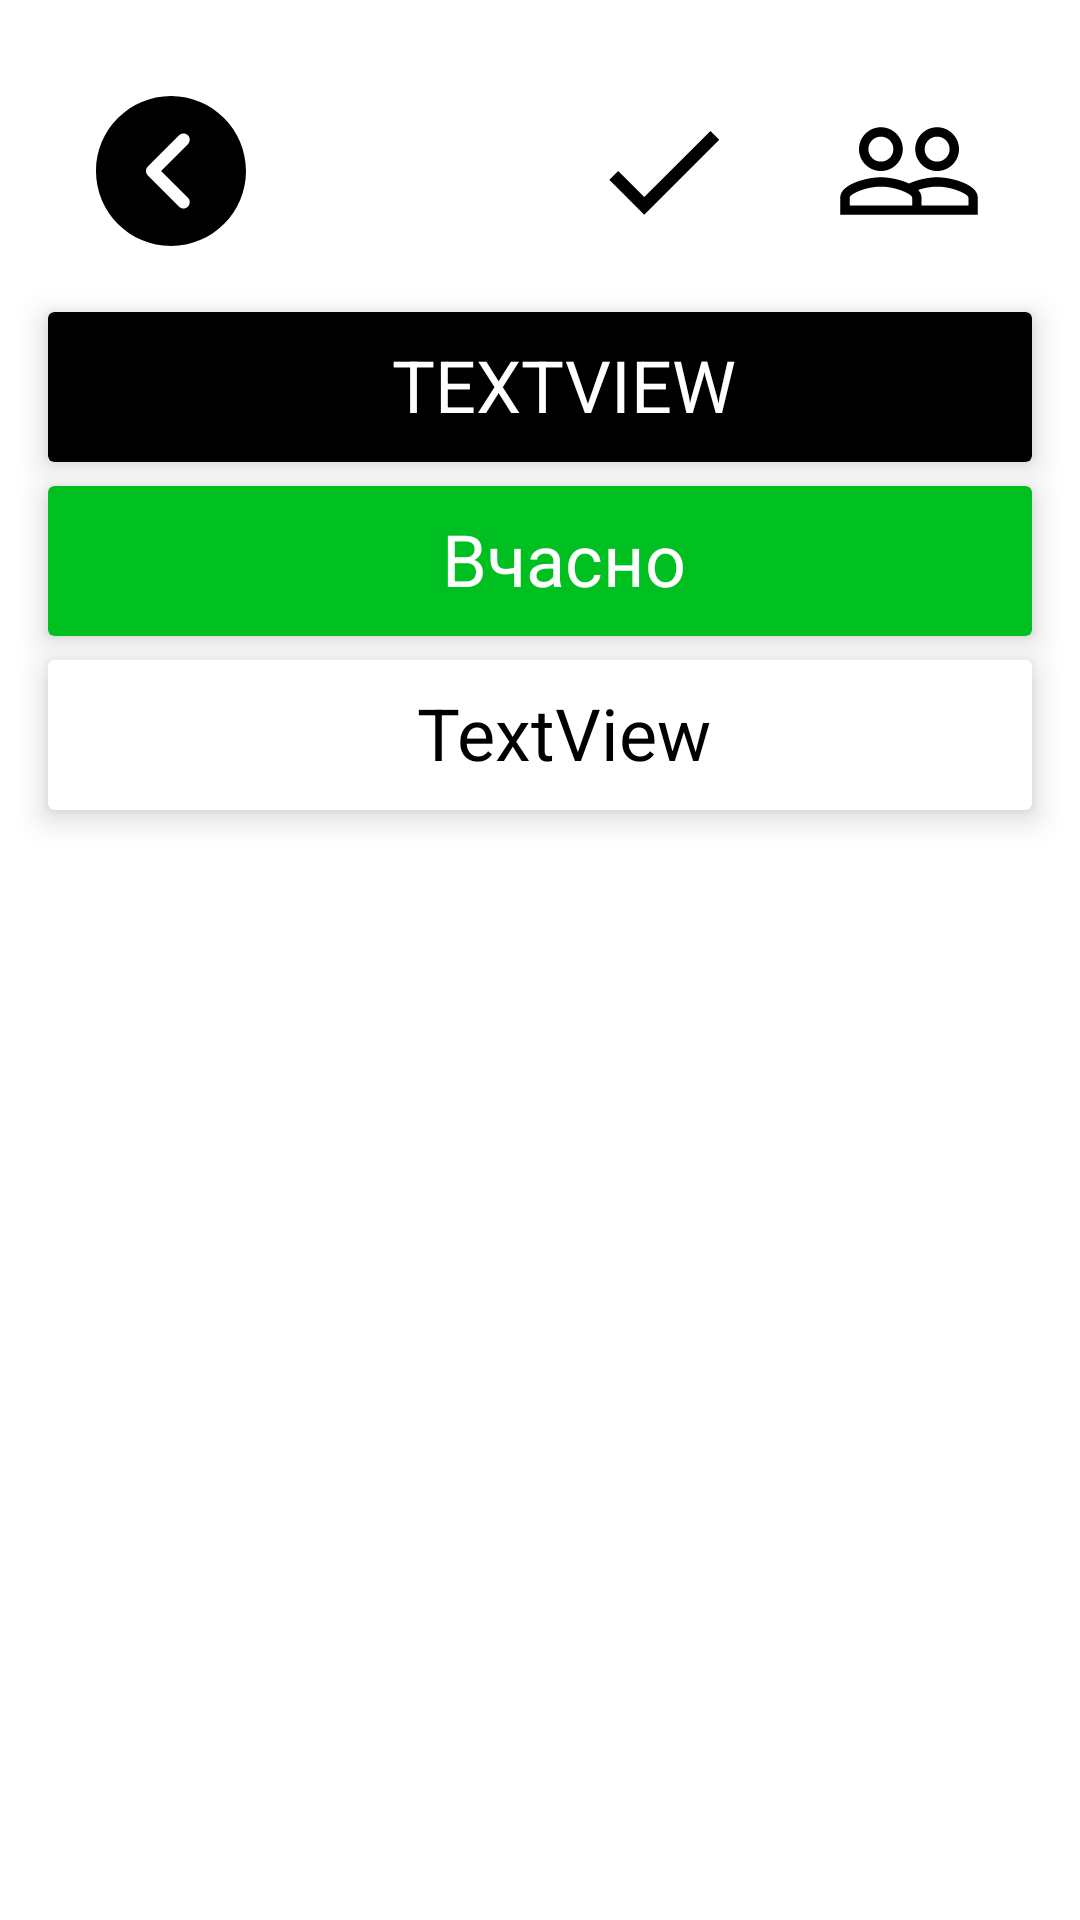

Write the Android layout XML for this screen, with the resource values it uses.
<!-- AndroidManifest.xml: application theme Theme.Constructmanager -->
<!-- res/layout/activity_schedule_view.xml -->
<?xml version="1.0" encoding="utf-8"?>
<ScrollView
    xmlns:android="http://schemas.android.com/apk/res/android"
    xmlns:app="http://schemas.android.com/apk/res-auto"
    xmlns:tools="http://schemas.android.com/tools"
    android:layout_width="match_parent"
    android:layout_height="match_parent">

    <androidx.constraintlayout.widget.ConstraintLayout
        android:layout_width="match_parent"
        android:layout_height="wrap_content"
        tools:context=".activities.views.ScheduleViewActivity">

        <ImageView
            android:id="@+id/schedule_view_back_arrow"
            android:layout_width="50dp"
            android:layout_height="50dp"
            android:layout_marginStart="32dp"
            android:layout_marginLeft="32dp"
            android:layout_marginTop="32dp"
            app:layout_constraintStart_toStartOf="parent"
            app:layout_constraintTop_toTopOf="parent"
            app:srcCompat="@drawable/ic_left_arrow"
            tools:ignore="VectorDrawableCompat" />

        <ImageView
            android:id="@+id/schedule_view_responsabilities_img"
            android:layout_width="50dp"
            android:layout_height="50dp"
            android:layout_marginTop="32dp"
            android:layout_marginEnd="32dp"
            android:layout_marginRight="32dp"
            app:tint="@color/colorPrimary"
            app:srcCompat="@drawable/ic_responsibles"
            tools:ignore="VectorDrawableCompat"
            app:layout_constraintEnd_toEndOf="parent"
            app:layout_constraintTop_toTopOf="parent" />


        <ImageView
            android:id="@+id/schedule_view_solve_img"
            android:layout_width="50dp"
            android:layout_height="50dp"
            android:layout_marginTop="32dp"
            android:layout_marginEnd="32dp"
            android:layout_marginRight="32dp"
            android:visibility="visible"
            app:layout_constraintEnd_toStartOf="@+id/schedule_view_responsabilities_img"
            app:layout_constraintTop_toTopOf="parent"
            app:srcCompat="@drawable/ic_check"
            app:tint="@color/colorPrimary"
            tools:ignore="VectorDrawableCompat" />

        <ImageView
            android:id="@+id/schedule_view_email_button"
            android:layout_width="50dp"
            android:layout_height="50dp"
            android:layout_marginTop="32dp"
            android:layout_marginEnd="32dp"
            android:layout_marginRight="32dp"
            android:backgroundTint="@color/colorPrimary"
            android:visibility="invisible"
            app:layout_constraintEnd_toStartOf="@+id/schedule_view_solve_img"
            app:layout_constraintTop_toTopOf="parent"
            app:srcCompat="@drawable/ic_email"
            tools:ignore="VectorDrawableCompat" />

        <androidx.cardview.widget.CardView
            android:id="@+id/schedule_view_title_card"
            android:layout_width="match_parent"
            android:layout_height="wrap_content"
            android:layout_gravity="center"
            android:layout_marginStart="16dp"
            android:layout_marginLeft="16dp"
            android:layout_marginTop="104dp"
            android:layout_marginEnd="16dp"
            android:layout_marginRight="16dp"
            android:minHeight="50dp"
            android:backgroundTint="@color/colorPrimary"
            android:outlineAmbientShadowColor="@color/colorPrimary"
            app:cardElevation="6dp"
            app:layout_constraintEnd_toEndOf="parent"
            app:layout_constraintStart_toStartOf="parent"
            app:layout_constraintTop_toTopOf="parent" >

            <androidx.constraintlayout.widget.ConstraintLayout
                android:layout_width="match_parent"
                android:layout_height="wrap_content"
                app:layout_constraintHorizontal_bias="1.0">

                <TextView
                    android:id="@+id/schedule_view_title_text"
                    android:layout_width="wrap_content"
                    android:layout_height="wrap_content"
                    android:layout_marginLeft="16dp"
                    android:layout_marginTop="8dp"
                    android:text="TextView"
                    android:textAllCaps="true"
                    android:textColor="@color/colorAccent"
                    android:textSize="24sp"
                    app:layout_constraintEnd_toEndOf="parent"
                    app:layout_constraintStart_toStartOf="parent"
                    app:layout_constraintTop_toTopOf="parent"/>

            </androidx.constraintlayout.widget.ConstraintLayout>

        </androidx.cardview.widget.CardView>

        <androidx.cardview.widget.CardView
            android:id="@+id/schedule_view_state_card"
            android:layout_width="match_parent"
            android:layout_height="wrap_content"
            android:layout_marginStart="16dp"
            android:layout_marginLeft="16dp"
            android:layout_marginTop="8dp"
            android:layout_marginEnd="16dp"
            android:layout_marginRight="16dp"
            android:backgroundTint="@color/green"
            android:minHeight="50dp"
            app:cardElevation="6dp"
            app:layout_constraintEnd_toEndOf="parent"
            app:layout_constraintStart_toStartOf="parent"
            app:layout_constraintTop_toBottomOf="@+id/schedule_view_title_card" >

            <androidx.constraintlayout.widget.ConstraintLayout
                android:layout_width="match_parent"
                android:layout_height="wrap_content"
                app:layout_constraintHorizontal_bias="1.0">

                <TextView
                    android:id="@+id/schedule_view_state_text"
                    android:layout_width="wrap_content"
                    android:layout_height="wrap_content"
                    android:layout_marginLeft="16dp"
                    android:layout_marginTop="8dp"
                    android:text="@string/on_schedule"
                    android:textColor="@color/colorAccent"
                    android:textSize="24sp"
                    app:layout_constraintEnd_toEndOf="parent"
                    app:layout_constraintStart_toStartOf="parent"
                    app:layout_constraintTop_toTopOf="parent"/>

            </androidx.constraintlayout.widget.ConstraintLayout>

        </androidx.cardview.widget.CardView>

        <androidx.cardview.widget.CardView
            android:layout_width="match_parent"
            android:layout_height="wrap_content"
            android:id="@+id/schedule_deadline_card"
            android:layout_marginStart="16dp"
            android:layout_marginLeft="16dp"
            android:layout_marginTop="8dp"
            android:layout_marginEnd="16dp"
            android:layout_marginRight="16dp"
            android:minHeight="50dp"
            app:cardElevation="6dp"
            app:layout_constraintTop_toBottomOf="@+id/schedule_view_state_card">

            <androidx.constraintlayout.widget.ConstraintLayout
                android:layout_width="match_parent"
                android:layout_height="wrap_content"
                app:layout_constraintHorizontal_bias="1.0">

                <TextView
                    android:id="@+id/schedule_view_deadline_text"
                    android:layout_width="wrap_content"
                    android:layout_height="wrap_content"
                    android:layout_marginLeft="16dp"
                    android:layout_marginTop="8dp"
                    android:text="TextView"
                    android:textColor="@color/colorPrimary"
                    android:textSize="24sp"
                    app:layout_constraintEnd_toEndOf="parent"
                    app:layout_constraintStart_toStartOf="parent"
                    app:layout_constraintTop_toTopOf="parent"/>

            </androidx.constraintlayout.widget.ConstraintLayout>

        </androidx.cardview.widget.CardView>

        <androidx.cardview.widget.CardView
            android:id="@+id/schedule_view_finish_date_card"
            android:layout_width="match_parent"
            android:layout_height="wrap_content"
            android:layout_marginTop="8dp"
            android:minHeight="50dp"
            android:visibility="invisible"
            app:cardElevation="6dp"
            app:layout_constraintTop_toBottomOf="@+id/schedule_deadline_card"
            tools:layout_editor_absoluteX="16dp">

            <androidx.constraintlayout.widget.ConstraintLayout
                android:layout_width="match_parent"
                android:layout_height="wrap_content"
                app:layout_constraintHorizontal_bias="1.0">

                <TextView
                    android:id="@+id/schedule_view_finish_date_text"
                    android:layout_width="wrap_content"
                    android:layout_height="wrap_content"
                    android:layout_marginLeft="16dp"
                    android:layout_marginTop="8dp"
                    android:text="TextView"
                    android:textColor="@color/colorPrimary"
                    android:textSize="24sp"
                    app:layout_constraintEnd_toEndOf="parent"
                    app:layout_constraintStart_toStartOf="parent"
                    app:layout_constraintTop_toTopOf="parent" />

            </androidx.constraintlayout.widget.ConstraintLayout>

        </androidx.cardview.widget.CardView>

        <TextView
            android:id="@+id/schedule_view_delay_label"
            android:layout_width="wrap_content"
            android:layout_height="wrap_content"
            android:layout_marginTop="16dp"
            android:text="Затримки"
            android:textColor="@color/colorPrimary"
            android:textSize="32sp"
            android:visibility="invisible"
            app:layout_constraintEnd_toEndOf="parent"
            app:layout_constraintStart_toStartOf="parent"
            app:layout_constraintTop_toBottomOf="@+id/schedule_view_finish_date_card" />

        <androidx.recyclerview.widget.RecyclerView
            android:id="@+id/schedule_view_delays_recycler_view"
            android:layout_width="match_parent"
            android:layout_height="wrap_content"
            android:layout_marginTop="16dp"
            android:visibility="invisible"
            app:layout_constraintEnd_toEndOf="parent"
            app:layout_constraintStart_toStartOf="parent"
            app:layout_constraintTop_toBottomOf="@+id/schedule_view_delay_label" />

        <ImageView
            android:id="@+id/schedule_view_add_delay_button"
            android:layout_width="70dp"
            android:layout_height="70dp"
            android:layout_marginTop="32dp"
            android:layout_marginEnd="32dp"
            android:layout_marginRight="32dp"
            android:visibility="invisible"
            app:layout_constraintEnd_toEndOf="parent"
            app:layout_constraintStart_toEndOf="@+id/schedule_view_delay_label"
            app:layout_constraintTop_toBottomOf="@+id/schedule_view_finish_date_card"
            app:srcCompat="@drawable/ic_button_add"
            tools:ignore="VectorDrawableCompat" />

    </androidx.constraintlayout.widget.ConstraintLayout>

</ScrollView>
<!-- resources referenced by this layout -->
<resources>
  <color name="colorAccent">#FFFFFF</color>
  <color name="colorPrimary">#000</color>
  <color name="green">#00BF20</color>
  <!-- drawable ic_button_add (drawable) -->
  <vector xmlns:android="http://schemas.android.com/apk/res/android"
      android:width="24dp"
      android:height="24dp"
      android:viewportWidth="24"
      android:viewportHeight="24"
      android:tint="@color/colorPrimary">
    <path
        android:fillColor="@color/colorPrimary"
        android:pathData="M13,7h-2v4L7,11v2h4v4h2v-4h4v-2h-4zM12,2C6.48,2 2,6.48 2,12s4.48,10 10,10 10,-4.48 10,-10S17.52,2 12,2zM12,20c-4.41,0 -8,-3.59 -8,-8s3.59,-8 8,-8 8,3.59 8,8 -3.59,8 -8,8z"/>
  </vector>
  <!-- drawable ic_check (drawable) -->
  <vector android:height="50dp"
      android:viewportHeight="24" android:viewportWidth="24"
      android:width="50dp" xmlns:android="http://schemas.android.com/apk/res/android">
      <path android:fillColor="@color/colorPrimary" android:pathData="M9,16.17L4.83,12l-1.42,1.41L9,19 21,7l-1.41,-1.41z"/>
  </vector>
  <!-- drawable ic_email (drawable) -->
  <vector android:height="50dp"
      android:viewportHeight="24" android:viewportWidth="24"
      android:width="50dp" xmlns:android="http://schemas.android.com/apk/res/android">
      <path android:fillColor="@color/colorPrimary" android:pathData="M20,4L4,4c-1.1,0 -1.99,0.9 -1.99,2L2,18c0,1.1 0.9,2 2,2h16c1.1,0 2,-0.9 2,-2L22,6c0,-1.1 -0.9,-2 -2,-2zM20,18L4,18L4,8l8,5 8,-5v10zM12,11L4,6h16l-8,5z"/>
  </vector>
  <!-- drawable ic_left_arrow (drawable) -->
  <vector xmlns:android="http://schemas.android.com/apk/res/android"
      android:width="512dp"
      android:height="512dp"
      android:viewportWidth="512"
      android:viewportHeight="512">
      <path
          android:fillColor="@color/colorPrimary"
          android:pathData="M256,0C114.837,0 0,114.837 0,256s114.837,256 256,256s256,-114.837 256,-256S397.163,0 256,0zM313.749,347.584c8.341,8.341 8.341,21.824 0,30.165c-4.16,4.16 -9.621,6.251 -15.083,6.251c-5.461,0 -10.923,-2.091 -15.083,-6.251L176.917,271.083c-8.341,-8.341 -8.341,-21.824 0,-30.165l106.667,-106.667c8.341,-8.341 21.824,-8.341 30.165,0s8.341,21.824 0,30.165L222.165,256L313.749,347.584z"/>
  </vector>
  <!-- drawable ic_responsibles (drawable) -->
  <vector android:height="50dp"
      android:tint="#FFFFFF"
      android:viewportHeight="24" android:viewportWidth="24"
      android:width="50dp" xmlns:android="http://schemas.android.com/apk/res/android">
      <path android:fillColor="@android:color/white" android:pathData="M16.5,13c-1.2,0 -3.07,0.34 -4.5,1 -1.43,-0.67 -3.3,-1 -4.5,-1C5.33,13 1,14.08 1,16.25L1,19h22v-2.75c0,-2.17 -4.33,-3.25 -6.5,-3.25zM12.5,17.5h-10v-1.25c0,-0.54 2.56,-1.75 5,-1.75s5,1.21 5,1.75v1.25zM21.5,17.5L14,17.5v-1.25c0,-0.46 -0.2,-0.86 -0.52,-1.22 0.88,-0.3 1.96,-0.53 3.02,-0.53 2.44,0 5,1.21 5,1.75v1.25zM7.5,12c1.93,0 3.5,-1.57 3.5,-3.5S9.43,5 7.5,5 4,6.57 4,8.5 5.57,12 7.5,12zM7.5,6.5c1.1,0 2,0.9 2,2s-0.9,2 -2,2 -2,-0.9 -2,-2 0.9,-2 2,-2zM16.5,12c1.93,0 3.5,-1.57 3.5,-3.5S18.43,5 16.5,5 13,6.57 13,8.5s1.57,3.5 3.5,3.5zM16.5,6.5c1.1,0 2,0.9 2,2s-0.9,2 -2,2 -2,-0.9 -2,-2 0.9,-2 2,-2z"/>
  </vector>
  <string name="on_schedule">Вчасно</string>
  <style name="Theme.Constructmanager" parent="Theme.MaterialComponents.DayNight.DarkActionBar">
          
          <item name="colorPrimary">@color/colorPrimary</item>
          <item name="colorPrimaryVariant">@color/grey</item>
          <item name="colorOnPrimary">@color/colorAccent</item>
          
          <item name="colorSecondary">@color/colorAccent</item>
          <item name="colorSecondaryVariant">@color/grey</item>
          <item name="colorOnSecondary">@color/colorPrimary</item>
          
          <item name="android:statusBarColor" tools:targetApi="l">?attr/colorPrimaryVariant</item>
          
      </style>
  <color name="grey">#808080</color>
</resources>
